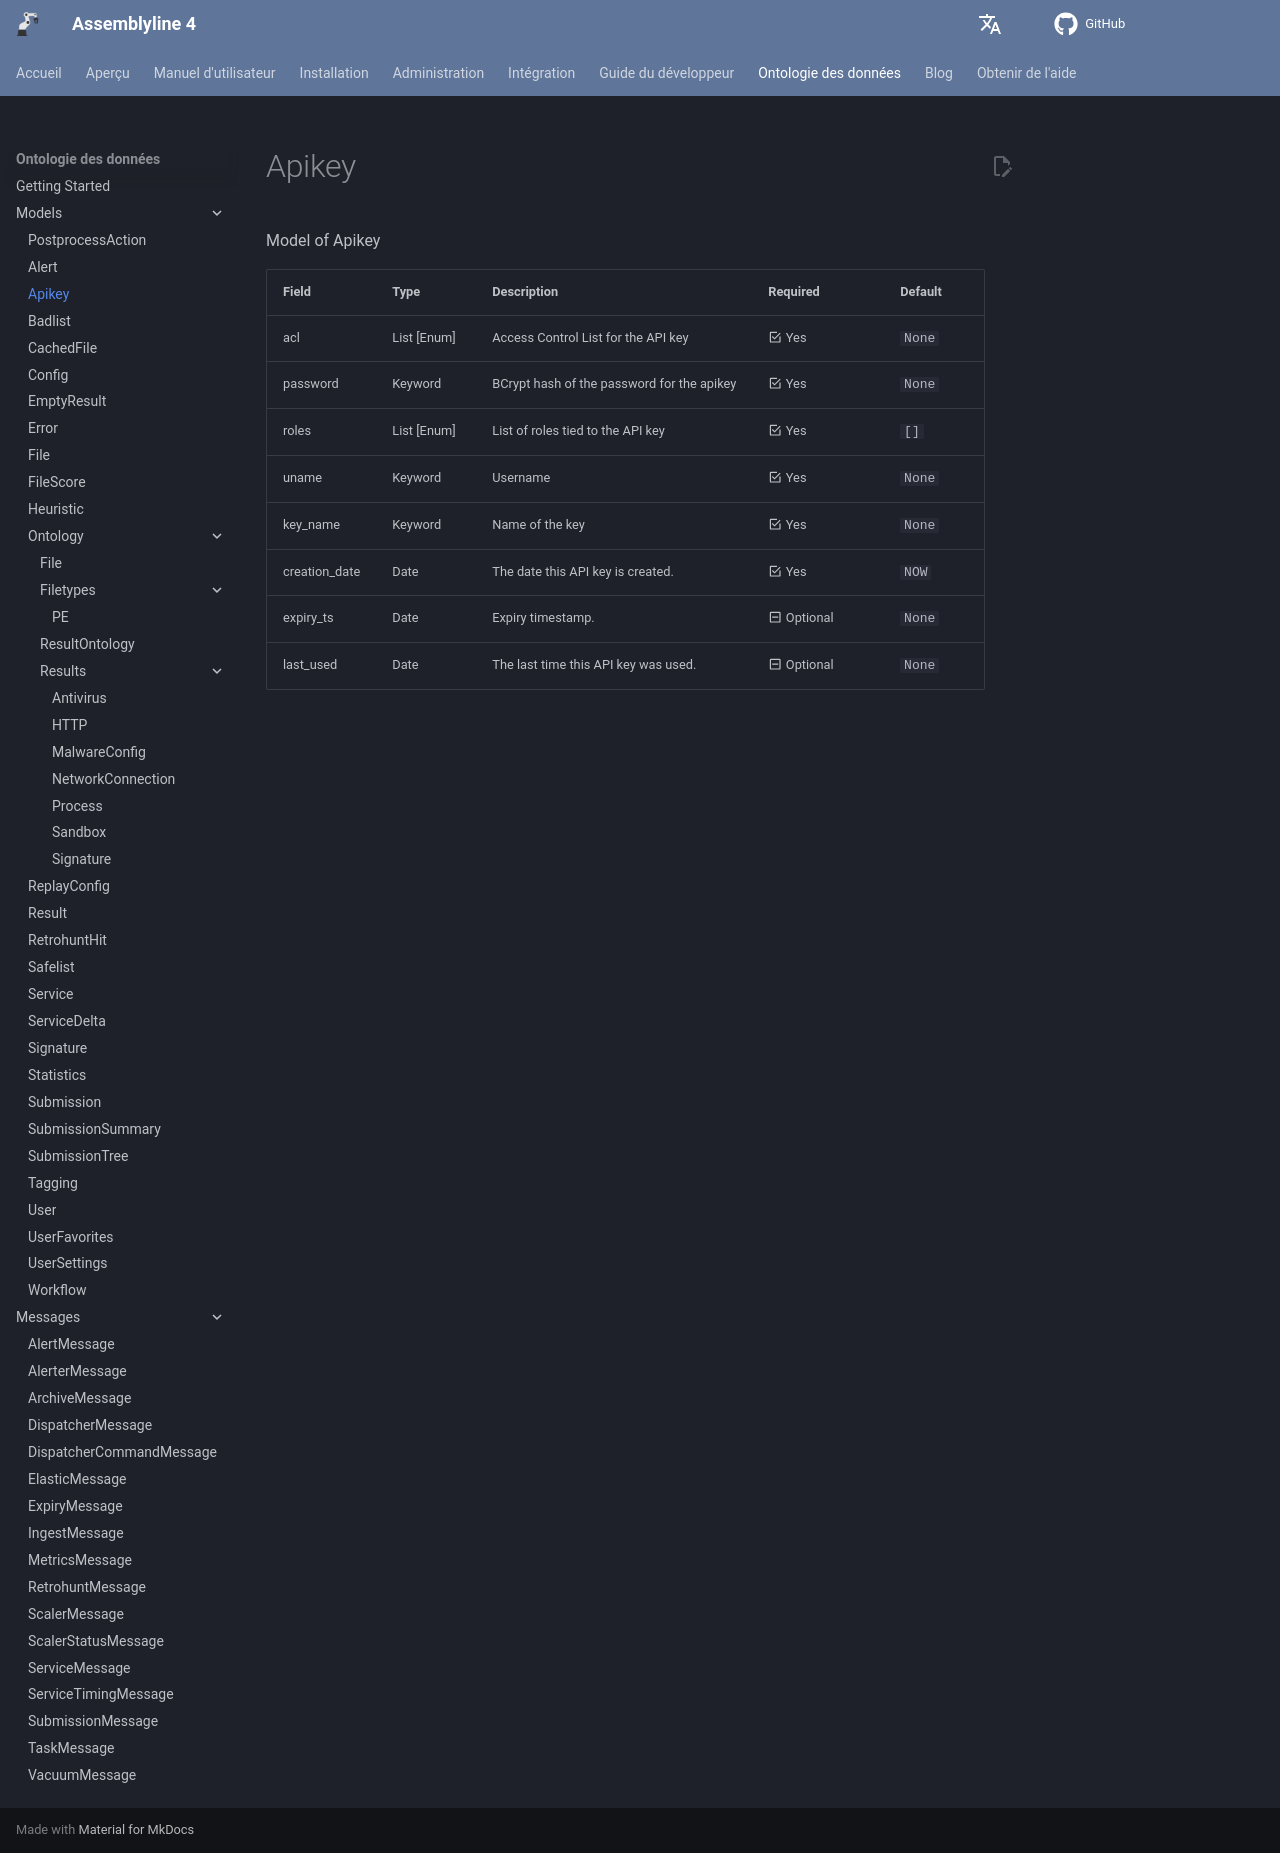

repository: CybercentreCanada/assemblyline4_docs · page: fr/odm/models/apikey/index.html · generator: mkdocs

[comment]: # (AUTOGENERATED MARKDOWN CONTENT. UPDATES TO ODM DOCUMENTATION SHOULD BE DONE THROUGH ASSEMBLYLINE-BASE REPO!)
# Apikey
Model of Apikey

| Field | Type | Description | Required | Default |
| :--- | :--- | :--- | :--- | :--- |
| acl | List [Enum] | Access Control List for the API key | <div style="width:100px">:material-checkbox-marked-outline: Yes</div> | `None` |
| password | Keyword | BCrypt hash of the password for the apikey | <div style="width:100px">:material-checkbox-marked-outline: Yes</div> | `None` |
| roles | List [Enum] | List of roles tied to the API key | <div style="width:100px">:material-checkbox-marked-outline: Yes</div> | `[]` |
| uname | Keyword | Username | <div style="width:100px">:material-checkbox-marked-outline: Yes</div> | `None` |
| key_name | Keyword | Name of the key | <div style="width:100px">:material-checkbox-marked-outline: Yes</div> | `None` |
| creation_date | Date | The date this API key is created. | <div style="width:100px">:material-checkbox-marked-outline: Yes</div> | `NOW` |
| expiry_ts | Date | Expiry timestamp. | <div style="width:100px">:material-minus-box-outline: Optional</div> | `None` |
| last_used | Date | The last time this API key was used. | <div style="width:100px">:material-minus-box-outline: Optional</div> | `None` |
